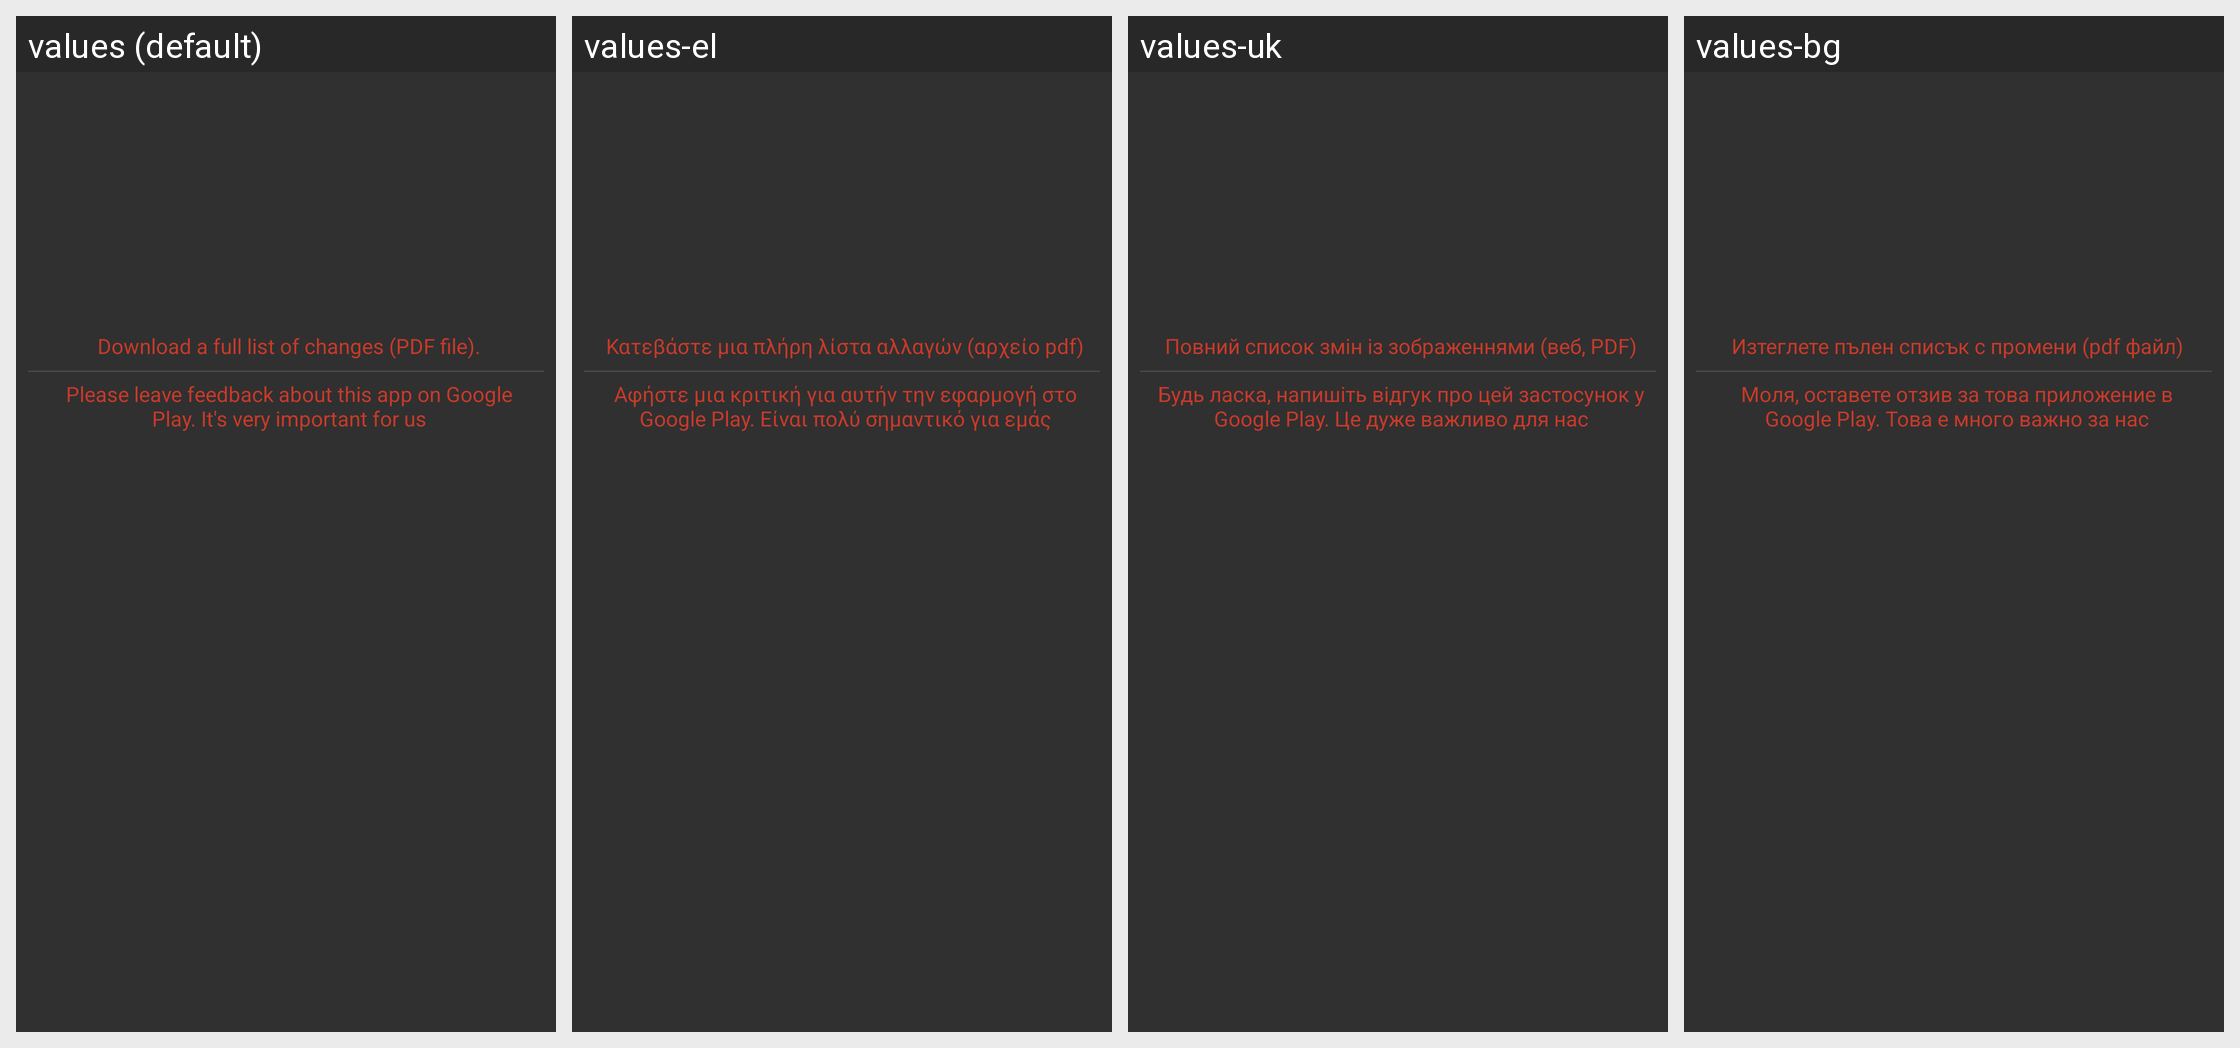

Translations of the strings shown on this Android screen, per locale in the grid:
Android screen res/layout/whatsnew.xml rendered under 4 locales, left to right: values (default), values-el, values-uk, values-bg. Device: Nexus 5 (rendered at 1080×1920; each locale shown at half size, 540×960, under a caption strip naming it); theme StyledIndicatorsBlack.
Other locales in the repository, not shown: values-ar, values-be, values-bn, values-ca, values-cs, values-de, values-es, values-eu, values-fa, values-fi, values-fil, values-fr, values-ga, values-gl, values-gu, values-he, values-hi, values-hu, values-id, values-it, values-iw, values-ja, values-kk, values-kn, values-ko, values-la, values-lt, values-ml, values-mr, values-ms, values-my, values-ne, values-nl, values-no, values-pa, values-pl, values-pt, values-ro, values-ru, values-sc, values-sk, values-sv, values-sw, values-ta, values-te, values-th, values-tr, values-ur, values-uz, values-vi, values-zh-rCN, values-zh-rTW.
Strings drawn on this screen, with the default value and each locale's value (text and hints the layout hard-codes, and strings that could not be matched under every locale, appear in the picture but are not listed):

full_list_of_changes_with_images_web_pdf_
  values: Download a full list of changes (PDF file).
  values-el: Κατεβάστε μια πλήρη λίστα αλλαγών (αρχείο pdf)
  values-uk: Повний список змін із зображеннями (веб, PDF)
  values-bg: Изтеглете пълен списък с промени (pdf файл)

rate_pdf_reader1
  values: Please leave feedback about this app on Google Play. It's very important for us
  values-el: Αφήστε μια κριτική για αυτήν την εφαρμογή στο Google Play. Είναι πολύ σημαντικό για εμάς
  values-uk: Будь ласка, напишіть відгук про цей застосунок у Google Play. Це дуже важливо для нас
  values-bg: Моля, оставете отзив за това приложение в Google Play. Това е много важно за нас
